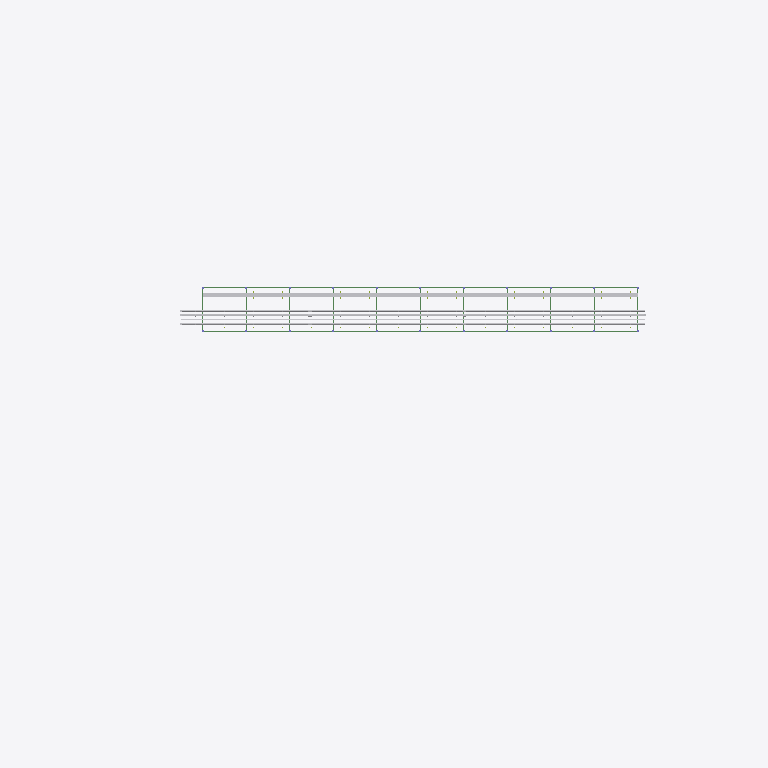
Plan cut of the same IFC building model at storey 'Rack tier 2 +8.0' (level 8.00 m, cut at 9.40 m), seen from above with north up, elements coloured by IFC class: 30 other elements (light grey), 30 beams (green). Cut surfaces are drawn darker.
Extent 98.1 m × 56.5 m × 14.4 m (x, y, z). Storeys (4): Grade +0.0 at 0.00 m; Platform +3.5 at 3.50 m; Rack tier 1 +5.0 at 5.00 m; Rack tier 2 +8.0 at 8.00 m. Elements (1514): 452 IfcPipeSegment, 437 IfcPipeFitting, 136 IfcSlab, 100 IfcMember, 84 IfcBuildingElementProxy, 77 IfcBeam, 36 IfcFooting, 31 IfcValve, 30 IfcCableCarrierSegment, 28 IfcColumn, 22 IfcPlate, 20 IfcLightFixture.

HEADER;
FILE_DESCRIPTION(('ViewDefinition [CoordinationView]'),'2;1');
FILE_NAME('','1970-01-01T00:00:00',(''),(''),'IfcOpenShell 0.9.0post1+b5e509b','IfcOpenShell 0.9.0post1+b5e509b','');
FILE_SCHEMA(('IFC4'));
ENDSEC;
DATA;
#17=IFCPROJECT('3DOJumsF5gtv6tM4eYPR7r',#6,'Process Plant demo',$,$,$,$,(#13),#10);
#19=IFCSITE('0UB_k9GKmqF10dnD73Xhl4',#6,'Site',$,$,#18,$,$,.ELEMENT.,$,$,$,$,$);
#21=IFCBUILDING('1uvH1XSn7OeyBERqH_rDLx',#6,'Process Unit 100',$,$,#20,$,$,.ELEMENT.,$,$,$);
#27=IFCBUILDINGSTOREY('2RWGvsRidIXcFAWetLzBEo',#6,'Grade +0.0',$,$,#26,$,$,.ELEMENT.,0.0);
#31=IFCBUILDINGSTOREY('2o8XfO08e5fiHaSLd39Cc5',#6,'Platform +3.5',$,$,#30,$,$,.ELEMENT.,3.5);
#35=IFCBUILDINGSTOREY('3DH7urkBRO$aGkFKDo1EKj',#6,'Rack tier 1 +5.0',$,$,#34,$,$,.ELEMENT.,5.0);
#39=IFCBUILDINGSTOREY('0QAuyVyVr2efTLrC4wa2an',#6,'Rack tier 2 +8.0',$,$,#38,$,$,.ELEMENT.,8.0);
#21765=IFCCABLECARRIERSEGMENT('3$Uym8Tvzc_uBcHUi1G0Gc',#6,'Cable tray CT-02',$,'Cable tray 500 x 100',#21759,#21764,'CT-02',.CABLETRAYSEGMENT.);
#21797=IFCCABLECARRIERSEGMENT('3rpvo6r7qDnpnrvsDgdJAp',#6,'Cable tray CT-04',$,'Cable tray 500 x 100',#21791,#21796,'CT-04',.CABLETRAYSEGMENT.);
#21829=IFCCABLECARRIERSEGMENT('12vHCsByOZ0_15O6ZaycVM',#6,'Cable tray CT-06',$,'Cable tray 500 x 100',#21823,#21828,'CT-06',.CABLETRAYSEGMENT.);
#21861=IFCCABLECARRIERSEGMENT('3ejuKni_cm9khEkkch$9F3',#6,'Cable tray CT-08',$,'Cable tray 500 x 100',#21855,#21860,'CT-08',.CABLETRAYSEGMENT.);
#21893=IFCCABLECARRIERSEGMENT('0_DpXTGkSC0s5s5LwJZ2bU',#6,'Cable tray CT-10',$,'Cable tray 500 x 100',#21887,#21892,'CT-10',.CABLETRAYSEGMENT.);
#21925=IFCCABLECARRIERSEGMENT('1n75LLxo1xPnJbNNoP5pfs',#6,'Cable tray CT-12',$,'Cable tray 500 x 100',#21919,#21924,'CT-12',.CABLETRAYSEGMENT.);
#21957=IFCCABLECARRIERSEGMENT('3c5QGSA_gHA8kSZ5w31FUj',#6,'Cable tray CT-14',$,'Cable tray 500 x 100',#21951,#21956,'CT-14',.CABLETRAYSEGMENT.);
#21989=IFCCABLECARRIERSEGMENT('3HnvKYKD9VsmTaVJdNddB9',#6,'Cable tray CT-16',$,'Cable tray 500 x 100',#21983,#21988,'CT-16',.CABLETRAYSEGMENT.);
#22021=IFCCABLECARRIERSEGMENT('2oyBW28yy7hHQJvYEBiIAx',#6,'Cable tray CT-18',$,'Cable tray 500 x 100',#22015,#22020,'CT-18',.CABLETRAYSEGMENT.);
#22053=IFCCABLECARRIERSEGMENT('3NybkDeR5FT7UnPpr_QFtt',#6,'Cable tray CT-20',$,'Cable tray 500 x 100',#22047,#22052,'CT-20',.CABLETRAYSEGMENT.);
#22085=IFCCABLECARRIERSEGMENT('0lyJS9BYmp7oMNDdW56mJM',#6,'Cable tray CT-22',$,'Cable tray 500 x 100',#22079,#22084,'CT-22',.CABLETRAYSEGMENT.);
#22117=IFCCABLECARRIERSEGMENT('0Q4h4O0rcyqpfmRRDSoICv',#6,'Cable tray CT-24',$,'Cable tray 500 x 100',#22111,#22116,'CT-24',.CABLETRAYSEGMENT.);
#22149=IFCCABLECARRIERSEGMENT('11vSfQTXFFRIvWXKc7hzkR',#6,'Cable tray CT-26',$,'Cable tray 500 x 100',#22143,#22148,'CT-26',.CABLETRAYSEGMENT.);
#22181=IFCCABLECARRIERSEGMENT('0AATuaepi_vj4wa5OZWuZe',#6,'Cable tray CT-28',$,'Cable tray 500 x 100',#22175,#22180,'CT-28',.CABLETRAYSEGMENT.);
#22213=IFCCABLECARRIERSEGMENT('39ZwD8cSc_3VmjPKt2eu54',#6,'Cable tray CT-30',$,'Cable tray 500 x 100',#22207,#22212,'CT-30',.CABLETRAYSEGMENT.);
#21749=IFCCABLECARRIERSEGMENT('3e_oy73Ep3u007XyytPX_3',#6,'Cable tray CT-01',$,'Cable tray 500 x 100',#21740,#21748,'CT-01',.CABLETRAYSEGMENT.);
#21781=IFCCABLECARRIERSEGMENT('3xJbVvntdJve__vpvsvj5d',#6,'Cable tray CT-03',$,'Cable tray 500 x 100',#21775,#21780,'CT-03',.CABLETRAYSEGMENT.);
#21813=IFCCABLECARRIERSEGMENT('0n3YwsLHerwJ09EU81hc2Q',#6,'Cable tray CT-05',$,'Cable tray 500 x 100',#21807,#21812,'CT-05',.CABLETRAYSEGMENT.);
#21845=IFCCABLECARRIERSEGMENT('3FQ_wkbsOEEImD5Gt$Gacp',#6,'Cable tray CT-07',$,'Cable tray 500 x 100',#21839,#21844,'CT-07',.CABLETRAYSEGMENT.);
#21877=IFCCABLECARRIERSEGMENT('25fiH$FgKY2lGmm65WVsa5',#6,'Cable tray CT-09',$,'Cable tray 500 x 100',#21871,#21876,'CT-09',.CABLETRAYSEGMENT.);
#21909=IFCCABLECARRIERSEGMENT('331N9vn40r6CzS2KZu1ZDB',#6,'Cable tray CT-11',$,'Cable tray 500 x 100',#21903,#21908,'CT-11',.CABLETRAYSEGMENT.);
#21941=IFCCABLECARRIERSEGMENT('2gSQoLEDTqB3TLxiA4Z3_P',#6,'Cable tray CT-13',$,'Cable tray 500 x 100',#21935,#21940,'CT-13',.CABLETRAYSEGMENT.);
#21973=IFCCABLECARRIERSEGMENT('2HMkhr21d7e8fdpvqqs42M',#6,'Cable tray CT-15',$,'Cable tray 500 x 100',#21967,#21972,'CT-15',.CABLETRAYSEGMENT.);
#22005=IFCCABLECARRIERSEGMENT('3IsIro7_4o1nv25F_2LiRU',#6,'Cable tray CT-17',$,'Cable tray 500 x 100',#21999,#22004,'CT-17',.CABLETRAYSEGMENT.);
#22037=IFCCABLECARRIERSEGMENT('2dDSvLvT0_NzTULGTOP2K0',#6,'Cable tray CT-19',$,'Cable tray 500 x 100',#22031,#22036,'CT-19',.CABLETRAYSEGMENT.);
#22069=IFCCABLECARRIERSEGMENT('17nhGYOqFGZk1f5xYkqcdD',#6,'Cable tray CT-21',$,'Cable tray 500 x 100',#22063,#22068,'CT-21',.CABLETRAYSEGMENT.);
#22101=IFCCABLECARRIERSEGMENT('2Uq1FHM9F7N4g$JDQszsr5',#6,'Cable tray CT-23',$,'Cable tray 500 x 100',#22095,#22100,'CT-23',.CABLETRAYSEGMENT.);
#22133=IFCCABLECARRIERSEGMENT('0ZVRYI7SHCHcBdBRnQiSKh',#6,'Cable tray CT-25',$,'Cable tray 500 x 100',#22127,#22132,'CT-25',.CABLETRAYSEGMENT.);
#22165=IFCCABLECARRIERSEGMENT('3$l8BdE_03zmpcTViiUVxm',#6,'Cable tray CT-27',$,'Cable tray 500 x 100',#22159,#22164,'CT-27',.CABLETRAYSEGMENT.);
#22197=IFCCABLECARRIERSEGMENT('2u3WqtI6BeFoC44S7ze6y6',#6,'Cable tray CT-29',$,'Cable tray 500 x 100',#22191,#22196,'CT-29',.CABLETRAYSEGMENT.);
#3364=IFCBEAM('0BWyS5UfgxbD2a3NUaDImG',#6,'Tier 2 beam X B-T2-A02',$,'UB 457x191x67',#3358,#3363,'B-T2-A02',.BEAM.);
#3396=IFCBEAM('2YyS$9YE5KgiL5$uXHVMxz',#6,'Tier 2 beam X B-T2-A04',$,'UB 457x191x67',#3390,#3395,'B-T2-A04',.BEAM.);
#3428=IFCBEAM('0irnnAs4UeSaUCYr_H7gpZ',#6,'Tier 2 beam X B-T2-A06',$,'UB 457x191x67',#3422,#3427,'B-T2-A06',.BEAM.);
#3460=IFCBEAM('0vrPTaGBA2zlLqnZCXMDO7',#6,'Tier 2 beam X B-T2-A08',$,'UB 457x191x67',#3454,#3459,'B-T2-A08',.BEAM.);
#3492=IFCBEAM('0dC4nV4y0GHEzBSzUW6emX',#6,'Tier 2 beam X B-T2-A10',$,'UB 457x191x67',#3486,#3491,'B-T2-A10',.BEAM.);
#3524=IFCBEAM('0pqK5oII6_z2EnVU1XjGtD',#6,'Tier 2 beam X B-T2-B02',$,'UB 457x191x67',#3518,#3523,'B-T2-B02',.BEAM.);
#3556=IFCBEAM('05crntTgJMvRIJo48rTZWu',#6,'Tier 2 beam X B-T2-B04',$,'UB 457x191x67',#3550,#3555,'B-T2-B04',.BEAM.);
#3588=IFCBEAM('3IPh0AeHAjS_nUwqBqvb8I',#6,'Tier 2 beam X B-T2-B06',$,'UB 457x191x67',#3582,#3587,'B-T2-B06',.BEAM.);
#3620=IFCBEAM('24Tqn1x5P3ygajhg9YGW$J',#6,'Tier 2 beam X B-T2-B08',$,'UB 457x191x67',#3614,#3619,'B-T2-B08',.BEAM.);
#3652=IFCBEAM('0gyqRfet1Y9GcdEvT4XMFm',#6,'Tier 2 beam X B-T2-B10',$,'UB 457x191x67',#3646,#3651,'B-T2-B10',.BEAM.);
#3348=IFCBEAM('1t1iDAnulEMsNk16K$TsTR',#6,'Tier 2 beam X B-T2-A01',$,'UB 457x191x67',#3342,#3347,'B-T2-A01',.BEAM.);
#3380=IFCBEAM('2v4cpgHo$3j7TdwSDFtxpv',#6,'Tier 2 beam X B-T2-A03',$,'UB 457x191x67',#3374,#3379,'B-T2-A03',.BEAM.);
#3412=IFCBEAM('3EyRtsOvjNtRBJsFXbFd67',#6,'Tier 2 beam X B-T2-A05',$,'UB 457x191x67',#3406,#3411,'B-T2-A05',.BEAM.);
#3444=IFCBEAM('10bGe3GKXGEK8g$LSaYBpb',#6,'Tier 2 beam X B-T2-A07',$,'UB 457x191x67',#3438,#3443,'B-T2-A07',.BEAM.);
#3476=IFCBEAM('0zPMQrtpNRthTI_SPjuIm8',#6,'Tier 2 beam X B-T2-A09',$,'UB 457x191x67',#3470,#3475,'B-T2-A09',.BEAM.);
#3508=IFCBEAM('2OphI5bqmXJoCmEnkkieGT',#6,'Tier 2 beam X B-T2-B01',$,'UB 457x191x67',#3502,#3507,'B-T2-B01',.BEAM.);
#3540=IFCBEAM('0aq3ONjPQrbqm$KfSve1nF',#6,'Tier 2 beam X B-T2-B03',$,'UB 457x191x67',#3534,#3539,'B-T2-B03',.BEAM.);
#3572=IFCBEAM('2UJDO3GK3ciN6FJxF1DpEg',#6,'Tier 2 beam X B-T2-B05',$,'UB 457x191x67',#3566,#3571,'B-T2-B05',.BEAM.);
#3604=IFCBEAM('1bbYLfWVe69u4LWBmrDndz',#6,'Tier 2 beam X B-T2-B07',$,'UB 457x191x67',#3598,#3603,'B-T2-B07',.BEAM.);
#3636=IFCBEAM('3yT1sCCvXZxyy1djaUyhug',#6,'Tier 2 beam X B-T2-B09',$,'UB 457x191x67',#3630,#3635,'B-T2-B09',.BEAM.);
#3668=IFCBEAM('2fOBS0nDPKVqOGYqFtlfEl',#6,'Tier 2 cross beam B-T2-X01',$,'UB 457x191x67',#3662,#3667,'B-T2-X01',.BEAM.);
#3700=IFCBEAM('1M57ZaxAKWNzA5G269vPYw',#6,'Tier 2 cross beam B-T2-X03',$,'UB 457x191x67',#3694,#3699,'B-T2-X03',.BEAM.);
#3684=IFCBEAM('0442O5ZpmyqY$8SGGXBNUN',#6,'Tier 2 cross beam B-T2-X02',$,'UB 457x191x67',#3678,#3683,'B-T2-X02',.BEAM.);
#3732=IFCBEAM('0xat4eCdDwzrnCnPs5bfFf',#6,'Tier 2 cross beam B-T2-X05',$,'UB 457x191x67',#3726,#3731,'B-T2-X05',.BEAM.);
#3716=IFCBEAM('0mL9p9SHWfhzLnX1XiC_1T',#6,'Tier 2 cross beam B-T2-X04',$,'UB 457x191x67',#3710,#3715,'B-T2-X04',.BEAM.);
#3748=IFCBEAM('0DGgfkv_U8k5TEDOaGWokt',#6,'Tier 2 cross beam B-T2-X06',$,'UB 457x191x67',#3742,#3747,'B-T2-X06',.BEAM.);
#3780=IFCBEAM('1cOhx8$ZeFE1UCKvPbS_I$',#6,'Tier 2 cross beam B-T2-X08',$,'UB 457x191x67',#3774,#3779,'B-T2-X08',.BEAM.);
#3796=IFCBEAM('3s1Q71U7ie75efEMxdt9Vs',#6,'Tier 2 cross beam B-T2-X09',$,'UB 457x191x67',#3790,#3795,'B-T2-X09',.BEAM.);
#3812=IFCBEAM('2$klTzbhFYGKtwfvTjH22T',#6,'Tier 2 cross beam B-T2-X10',$,'UB 457x191x67',#3806,#3811,'B-T2-X10',.BEAM.);
#3828=IFCBEAM('2RRaWZtN8B513SfYX775Ww',#6,'Tier 2 cross beam B-T2-X11',$,'UB 457x191x67',#3822,#3827,'B-T2-X11',.BEAM.);
ENDSEC;
